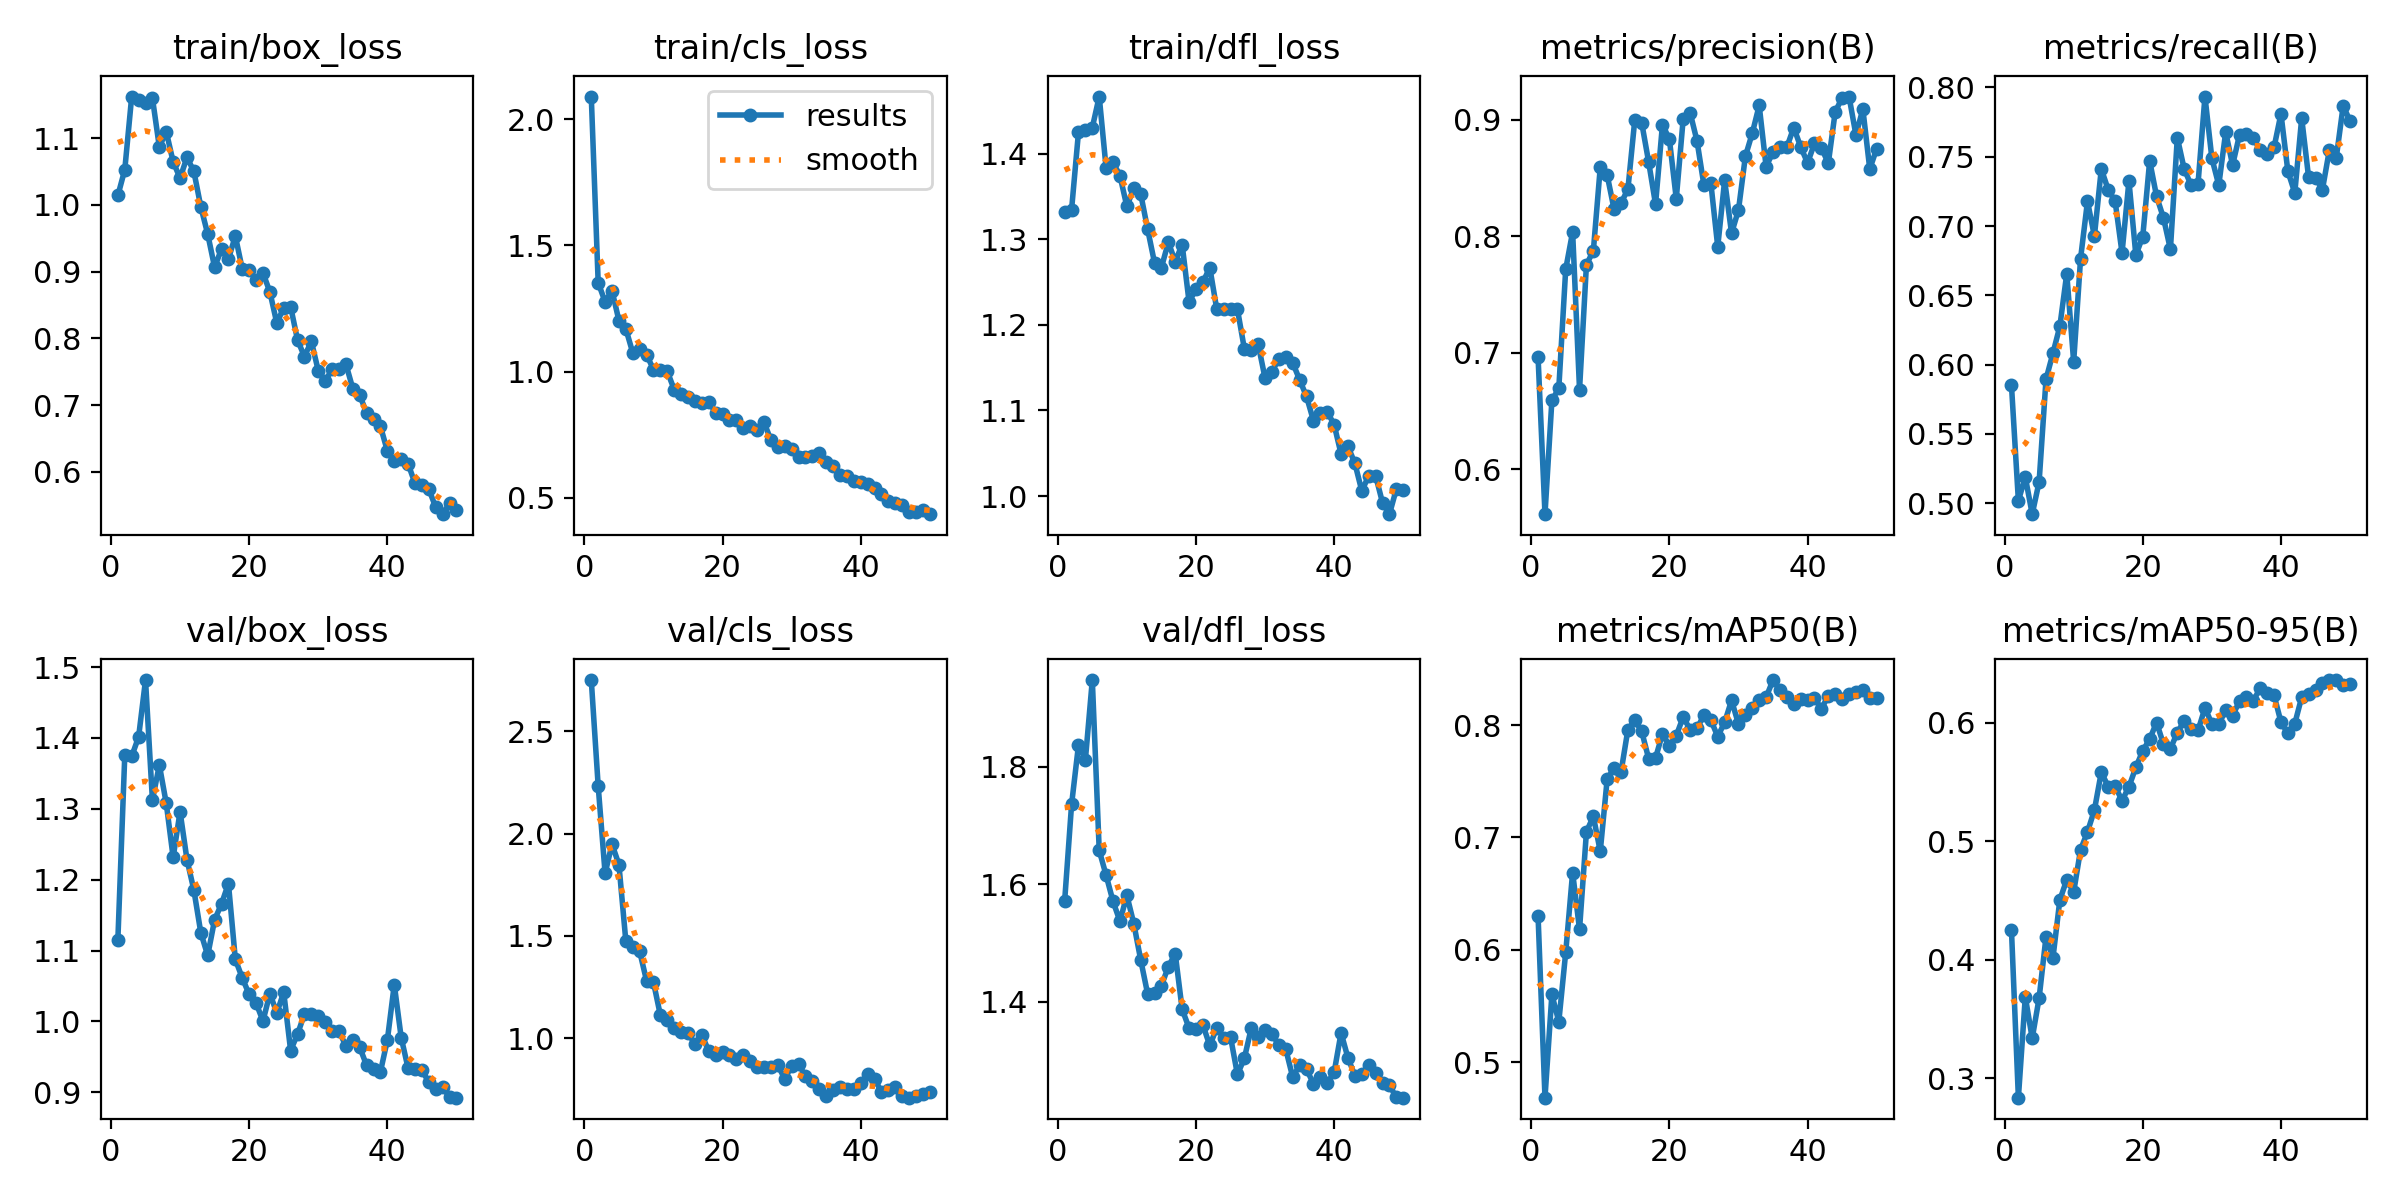

Data behind this chart, as committed beside it:
epoch, time, train/box_loss, train/cls_loss, train/dfl_loss, metrics/precision(B), metrics/recall(B), metrics/mAP50(B), metrics/mAP50-95(B), val/box_loss, val/cls_loss, val/dfl_loss, lr/pg0, lr/pg1, lr/pg2
1, 10.93, 1.014, 2.091, 1.331, 0.6963, 0.5849, 0.63, 0.4246, 1.116, 2.75, 1.572, 0.0005001, 0.0005001, 0.0005001
2, 17.31, 1.053, 1.353, 1.335, 0.5617, 0.5017, 0.4683, 0.2834, 1.376, 2.233, 1.736, 0.0009967, 0.0009967, 0.0009967
3, 24.8, 1.162, 1.277, 1.425, 0.6593, 0.5189, 0.5602, 0.3685, 1.374, 1.805, 1.837, 0.001473, 0.001473, 0.001473
4, 30.95, 1.158, 1.321, 1.428, 0.6696, 0.492, 0.536, 0.3336, 1.401, 1.948, 1.812, 0.001568, 0.001568, 0.001568
5, 38.29, 1.152, 1.202, 1.431, 0.7718, 0.5153, 0.5977, 0.3675, 1.482, 1.848, 1.947, 0.001535, 0.001535, 0.001535
6, 44.4, 1.16, 1.169, 1.467, 0.8037, 0.5894, 0.6688, 0.4193, 1.312, 1.475, 1.657, 0.001502, 0.001502, 0.001502
7, 51.9, 1.087, 1.075, 1.383, 0.6685, 0.6081, 0.6181, 0.4013, 1.362, 1.448, 1.615, 0.001469, 0.001469, 0.001469
8, 58.03, 1.11, 1.088, 1.39, 0.7756, 0.6276, 0.7051, 0.4503, 1.308, 1.424, 1.571, 0.001436, 0.001436, 0.001436
9, 65.44, 1.064, 1.067, 1.374, 0.7876, 0.6655, 0.7187, 0.4674, 1.231, 1.28, 1.537, 0.001403, 0.001403, 0.001403
10, 72.87, 1.04, 1.008, 1.338, 0.8591, 0.602, 0.6877, 0.4569, 1.296, 1.273, 1.581, 0.00137, 0.00137, 0.00137
11, 80.06, 1.071, 1.005, 1.36, 0.8525, 0.6765, 0.7519, 0.4927, 1.228, 1.112, 1.533, 0.001337, 0.001337, 0.001337
12, 86.59, 1.05, 1, 1.353, 0.8232, 0.7178, 0.7619, 0.5077, 1.185, 1.087, 1.471, 0.001304, 0.001304, 0.001304
13, 93.85, 0.9972, 0.9283, 1.312, 0.8284, 0.6927, 0.7581, 0.5261, 1.125, 1.048, 1.414, 0.001271, 0.001271, 0.001271
14, 100.3, 0.9563, 0.9121, 1.273, 0.8403, 0.7412, 0.796, 0.5582, 1.093, 1.028, 1.415, 0.001238, 0.001238, 0.001238
15, 107.3, 0.9064, 0.8992, 1.267, 0.9001, 0.7261, 0.8044, 0.5459, 1.143, 1.024, 1.427, 0.001205, 0.001205, 0.001205
16, 113.8, 0.9341, 0.8827, 1.297, 0.8973, 0.7179, 0.7943, 0.5464, 1.166, 0.9711, 1.459, 0.001172, 0.001172, 0.001172
17, 120.8, 0.9189, 0.8735, 1.274, 0.8638, 0.6806, 0.7702, 0.5342, 1.194, 1.017, 1.482, 0.001139, 0.001139, 0.001139
18, 127.4, 0.9533, 0.8808, 1.294, 0.8274, 0.7325, 0.7708, 0.5458, 1.088, 0.9359, 1.387, 0.001106, 0.001106, 0.001106
19, 134, 0.9039, 0.836, 1.227, 0.8957, 0.679, 0.7922, 0.5623, 1.061, 0.9199, 1.355, 0.001073, 0.001073, 0.001073
20, 140.6, 0.9016, 0.8327, 1.241, 0.8834, 0.6924, 0.7817, 0.5762, 1.038, 0.9299, 1.354, 0.00104, 0.00104, 0.00104
21, 147.6, 0.8878, 0.8076, 1.25, 0.8322, 0.747, 0.7906, 0.5861, 1.026, 0.9177, 1.36, 0.001007, 0.001007, 0.001007
22, 154.7, 0.898, 0.8095, 1.267, 0.9006, 0.7214, 0.8073, 0.6, 1.001, 0.9002, 1.325, 0.0009739, 0.0009739, 0.0009739
23, 161.3, 0.8693, 0.7753, 1.219, 0.9061, 0.7058, 0.796, 0.5817, 1.039, 0.9182, 1.355, 0.0009409, 0.0009409, 0.0009409
24, 168.2, 0.8227, 0.7829, 1.218, 0.8818, 0.6832, 0.7972, 0.578, 1.012, 0.8878, 1.339, 0.0009078, 0.0009078, 0.0009078
25, 174.6, 0.8459, 0.7676, 1.219, 0.8439, 0.7638, 0.8087, 0.5915, 1.041, 0.8608, 1.34, 0.0008748, 0.0008748, 0.0008748
26, 181.7, 0.8473, 0.7984, 1.218, 0.8458, 0.741, 0.8046, 0.6016, 0.9589, 0.8576, 1.276, 0.0008418, 0.0008418, 0.0008418
27, 188.2, 0.7975, 0.7276, 1.172, 0.7911, 0.7295, 0.7898, 0.5944, 0.9821, 0.8596, 1.304, 0.0008088, 0.0008088, 0.0008088
28, 195.7, 0.7726, 0.7014, 1.171, 0.848, 0.7307, 0.8025, 0.5933, 1.01, 0.8673, 1.355, 0.0007758, 0.0007758, 0.0007758
29, 201.8, 0.7955, 0.7054, 1.177, 0.8026, 0.7934, 0.822, 0.6124, 1.01, 0.8004, 1.34, 0.0007428, 0.0007428, 0.0007428
30, 209.3, 0.7513, 0.6917, 1.138, 0.8225, 0.7489, 0.801, 0.599, 1.008, 0.8641, 1.351, 0.0007098, 0.0007098, 0.0007098
31, 215.4, 0.7355, 0.6604, 1.145, 0.8686, 0.7295, 0.8089, 0.5984, 0.9999, 0.8737, 1.344, 0.0006768, 0.0006768, 0.0006768
32, 222.7, 0.7539, 0.6593, 1.16, 0.8884, 0.7677, 0.8149, 0.6106, 0.9858, 0.8125, 1.327, 0.0006438, 0.0006438, 0.0006438
33, 228.9, 0.7546, 0.6648, 1.162, 0.9122, 0.744, 0.8219, 0.6058, 0.9861, 0.7897, 1.319, 0.0006108, 0.0006108, 0.0006108
34, 236.1, 0.7613, 0.6764, 1.156, 0.8598, 0.7658, 0.8248, 0.6181, 0.9655, 0.7489, 1.271, 0.0005778, 0.0005778, 0.0005778
35, 242.3, 0.7246, 0.6427, 1.136, 0.8721, 0.7667, 0.8401, 0.6218, 0.9744, 0.7154, 1.292, 0.0005448, 0.0005448, 0.0005448
36, 249.7, 0.7149, 0.6245, 1.116, 0.8767, 0.7632, 0.8314, 0.6185, 0.9634, 0.7485, 1.285, 0.0005118, 0.0005118, 0.0005118
37, 255.9, 0.6876, 0.5912, 1.088, 0.8764, 0.7551, 0.825, 0.6291, 0.9379, 0.7623, 1.26, 0.0004788, 0.0004788, 0.0004788
38, 263.2, 0.6797, 0.5843, 1.097, 0.8933, 0.7522, 0.819, 0.6253, 0.9327, 0.7519, 1.272, 0.0004458, 0.0004458, 0.0004458
39, 269.3, 0.6681, 0.565, 1.099, 0.8767, 0.7568, 0.8235, 0.6231, 0.929, 0.7506, 1.261, 0.0004127, 0.0004127, 0.0004127
40, 276.6, 0.631, 0.561, 1.083, 0.8629, 0.781, 0.8223, 0.6004, 0.9738, 0.7782, 1.28, 0.0003797, 0.0003797, 0.0003797
41, 284.2, 0.6159, 0.5523, 1.049, 0.8796, 0.7395, 0.8238, 0.591, 1.052, 0.823, 1.347, 0.0003467, 0.0003467, 0.0003467
42, 291.5, 0.6194, 0.5373, 1.058, 0.8759, 0.7239, 0.8147, 0.599, 0.9773, 0.8022, 1.304, 0.0003137, 0.0003137, 0.0003137
43, 297.7, 0.6119, 0.512, 1.038, 0.8626, 0.7779, 0.8259, 0.6215, 0.9338, 0.7354, 1.274, 0.0002807, 0.0002807, 0.0002807
44, 304.9, 0.5824, 0.4846, 1.006, 0.9068, 0.735, 0.8275, 0.6244, 0.9331, 0.7486, 1.277, 0.0002477, 0.0002477, 0.0002477
45, 311, 0.5808, 0.477, 1.024, 0.9186, 0.7347, 0.8237, 0.6275, 0.9315, 0.7595, 1.292, 0.0002147, 0.0002147, 0.0002147
46, 318.2, 0.5739, 0.4722, 1.024, 0.9198, 0.7263, 0.8274, 0.6338, 0.9141, 0.7163, 1.278, 0.0001817, 0.0001817, 0.0001817
47, 324.4, 0.5466, 0.4408, 0.9921, 0.8869, 0.7547, 0.8299, 0.6359, 0.9048, 0.7089, 1.262, 0.0001487, 0.0001487, 0.0001487
48, 331.7, 0.5364, 0.4415, 0.9788, 0.9091, 0.7491, 0.8308, 0.6358, 0.9075, 0.7153, 1.258, 0.0001157, 0.0001157, 0.0001157
49, 337.8, 0.5527, 0.4507, 1.008, 0.8577, 0.7867, 0.8241, 0.6315, 0.8931, 0.7263, 1.237, 8.26832e-05, 8.26832e-05, 8.26832e-05
50, 345, 0.5426, 0.4339, 1.007, 0.8751, 0.7758, 0.8244, 0.6328, 0.8924, 0.7363, 1.237, 4.96766e-05, 4.96766e-05, 4.96766e-05
